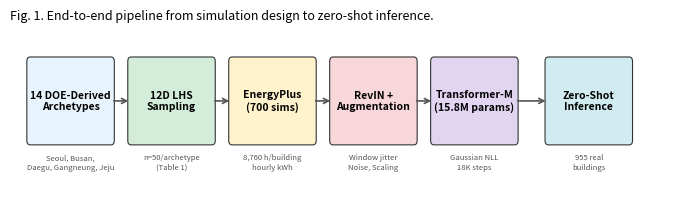

Write Python code to recreate this figure. (Note: this script raises an exception after producing the figure.)
import matplotlib
matplotlib.use('Agg')
import matplotlib.pyplot as plt
import matplotlib.patches as mpatches
from matplotlib.patches import FancyBboxPatch
import numpy as np

plt.rcParams.update({
    'font.family': 'sans-serif',
    'font.size': 9,
    'axes.labelsize': 10,
    'axes.titlesize': 11,
    'xtick.labelsize': 8,
    'ytick.labelsize': 8,
    'legend.fontsize': 8,
    'figure.dpi': 300,
})

# ===== Figure 1: Pipeline Diagram =====
fig, ax = plt.subplots(1, 1, figsize=(7, 2.2))
ax.set_xlim(0, 10)
ax.set_ylim(0, 2)
ax.axis('off')

boxes = [
    (0.3, 0.7, '14 DOE-Derived\nArchetypes'),
    (1.8, 0.7, '12D LHS\nSampling'),
    (3.3, 0.7, 'EnergyPlus\n(700 sims)'),
    (4.8, 0.7, 'RevIN +\nAugmentation'),
    (6.3, 0.7, 'Transformer-M\n(15.8M params)'),
    (8.0, 0.7, 'Zero-Shot\nInference'),
]

colors = ['#E8F4FD', '#D4EDDA', '#FFF3CD', '#F8D7DA', '#E2D5F1', '#D1ECF1']

for i, (x, y, label) in enumerate(boxes):
    box = FancyBboxPatch((x, y), 1.2, 0.9, boxstyle='round,pad=0.05',
                         facecolor=colors[i], edgecolor='#333333', linewidth=0.8)
    ax.add_patch(box)
    ax.text(x + 0.6, y + 0.45, label, ha='center', va='center', fontsize=7.5, fontweight='bold')

for i in range(len(boxes) - 1):
    x1 = boxes[i][0] + 1.2
    x2 = boxes[i+1][0]
    y_mid = 1.15
    ax.annotate('', xy=(x2, y_mid), xytext=(x1, y_mid),
                arrowprops=dict(arrowstyle='->', color='#555', lw=1.2))

sublabels = [
    'Seoul, Busan,\nDaegu, Gangneung, Jeju',
    'n=50/archetype\n(Table 1)',
    '8,760 h/building\nhourly kWh',
    'Window jitter\nNoise, Scaling',
    'Gaussian NLL\n18K steps',
    '955 real\nbuildings'
]
for i, (x, y, _) in enumerate(boxes):
    ax.text(x + 0.6, y - 0.15, sublabels[i], ha='center', va='top', fontsize=5.5, color='#555')

ax.set_title('Fig. 1. End-to-end pipeline from simulation design to zero-shot inference.',
             fontsize=9, loc='left', pad=5)
plt.tight_layout()
plt.savefig('figures/fig1_pipeline.pdf', bbox_inches='tight')
plt.savefig('figures/fig1_pipeline.png', bbox_inches='tight', dpi=300)
plt.close()
print('Fig 1 done')


# ===== Figure 2: Main Results Bar Chart =====
fig, ax = plt.subplots(1, 1, figsize=(5, 3.5))

models = ['Persist.', 'BB-700', 'BB-700\n(aug)', 'BB+RevIN\n(900K)', 'BB-900K', 'US-700\n(ours)', 'K-700\n(ours)']
nrmse = [16.68, 15.28, 14.26, 13.89, 13.27, 13.64, 13.11]
errors = [0, 0, 0, 0, 0, 0.65, 0.17]
colors2 = ['#adb5bd', '#6c757d', '#6c757d', '#495057', '#343a40', '#2196F3', '#1565C0']

bars = ax.bar(range(len(models)), nrmse, color=colors2, edgecolor='white', linewidth=0.5, width=0.7)
ax.errorbar(range(len(models)), nrmse, yerr=errors, fmt='none', ecolor='black', capsize=3, linewidth=0.8)

ax.axhline(y=13.27, color='red', linestyle='--', linewidth=0.8, alpha=0.7, label='BB-900K reference (13.27%)')
ax.set_xticks(range(len(models)))
ax.set_xticklabels(models, fontsize=7.5)
ax.set_ylabel('NRMSE (%)')
ax.set_ylim(12, 17.5)
ax.legend(loc='upper left', fontsize=7)
ax.spines['top'].set_visible(False)
ax.spines['right'].set_visible(False)

for i, (bar, v) in enumerate(zip(bars, nrmse)):
    ax.text(bar.get_x() + bar.get_width()/2, v + 0.15 + errors[i], f'{v:.2f}',
            ha='center', va='bottom', fontsize=6.5)

ax.set_title('Fig. 2. Zero-shot NRMSE on 955 real commercial buildings.', fontsize=9, loc='left')
plt.tight_layout()
plt.savefig('figures/fig2_main_results.pdf', bbox_inches='tight')
plt.savefig('figures/fig2_main_results.png', bbox_inches='tight', dpi=300)
plt.close()
print('Fig 2 done')


# ===== Figure 3: N-Scaling Curve =====
fig, ax = plt.subplots(1, 1, figsize=(4.5, 3.2))

n_vals = [1, 3, 5, 10, 20, 50, 70, 80]
nrmse_n = [14.72, 13.47, 13.28, 13.18, 13.23, 12.93, 13.20, 13.15]

ax.plot(n_vals, nrmse_n, 'o-', color='#1565C0', linewidth=1.5, markersize=5, label='K-LHS (this work)')
ax.axhline(y=13.27, color='red', linestyle='--', linewidth=0.8, alpha=0.7, label='BB-900K (13.27%)')
ax.axhspan(12.93 - 0.17, 13.27, alpha=0.08, color='blue', label='K-700 5-seed range')

ax.annotate('Plateau region\n(n >= 5)', xy=(20, 13.22), fontsize=7, color='#555',
            ha='center', va='bottom')

ax.set_xlabel('Samples per archetype (n)')
ax.set_ylabel('NRMSE (%)')
ax.set_ylim(12.5, 15.2)
ax.set_xscale('log')
ax.set_xticks(n_vals)
ax.set_xticklabels([str(n) for n in n_vals])
ax.legend(loc='upper right', fontsize=7)
ax.spines['top'].set_visible(False)
ax.spines['right'].set_visible(False)
ax.set_title('Fig. 3. N-scaling: NRMSE vs. samples per archetype.', fontsize=9, loc='left')
plt.tight_layout()
plt.savefig('figures/fig3_nscaling.pdf', bbox_inches='tight')
plt.savefig('figures/fig3_nscaling.png', bbox_inches='tight', dpi=300)
plt.close()
print('Fig 3 done')


# ===== Figure 4: RevIN Regime-Dependent Effect =====
fig, ax = plt.subplots(1, 1, figsize=(4.5, 3.2))

categories = ['K-700\n(LHS, 700)', 'BB-700\n(stock, 700)', 'BB-900K\n(stock, 900K)']
revin_on = [13.11, 15.28, 13.89]
revin_off = [14.72, 15.28, 13.27]

x = np.arange(len(categories))
width = 0.32

bars1 = ax.bar(x - width/2, revin_on, width, label='RevIN ON', color='#1565C0', edgecolor='white')
bars2 = ax.bar(x + width/2, revin_off, width, label='RevIN OFF', color='#FF8F00', edgecolor='white')

deltas = [revin_on[i] - revin_off[i] for i in range(len(categories))]
for i, d in enumerate(deltas):
    sign = '+' if d > 0 else ''
    color = '#2E7D32' if d < 0 else '#C62828'
    y_pos = max(revin_on[i], revin_off[i]) + 0.15
    ax.text(x[i], y_pos, f'Delta = {sign}{d:.2f}', ha='center', va='bottom', fontsize=7,
            color=color, fontweight='bold')

ax.set_ylabel('NRMSE (%)')
ax.set_xticks(x)
ax.set_xticklabels(categories, fontsize=8)
ax.set_ylim(12, 16.5)
ax.legend(loc='upper right', fontsize=8)
ax.spines['top'].set_visible(False)
ax.spines['right'].set_visible(False)
ax.set_title('Fig. 4. RevIN effect: helps LHS-designed, hurts stock-model.', fontsize=9, loc='left')
plt.tight_layout()
plt.savefig('figures/fig4_revin_effect.pdf', bbox_inches='tight')
plt.savefig('figures/fig4_revin_effect.png', bbox_inches='tight', dpi=300)
plt.close()
print('Fig 4 done')

print('\nAll figures saved to figures/')
